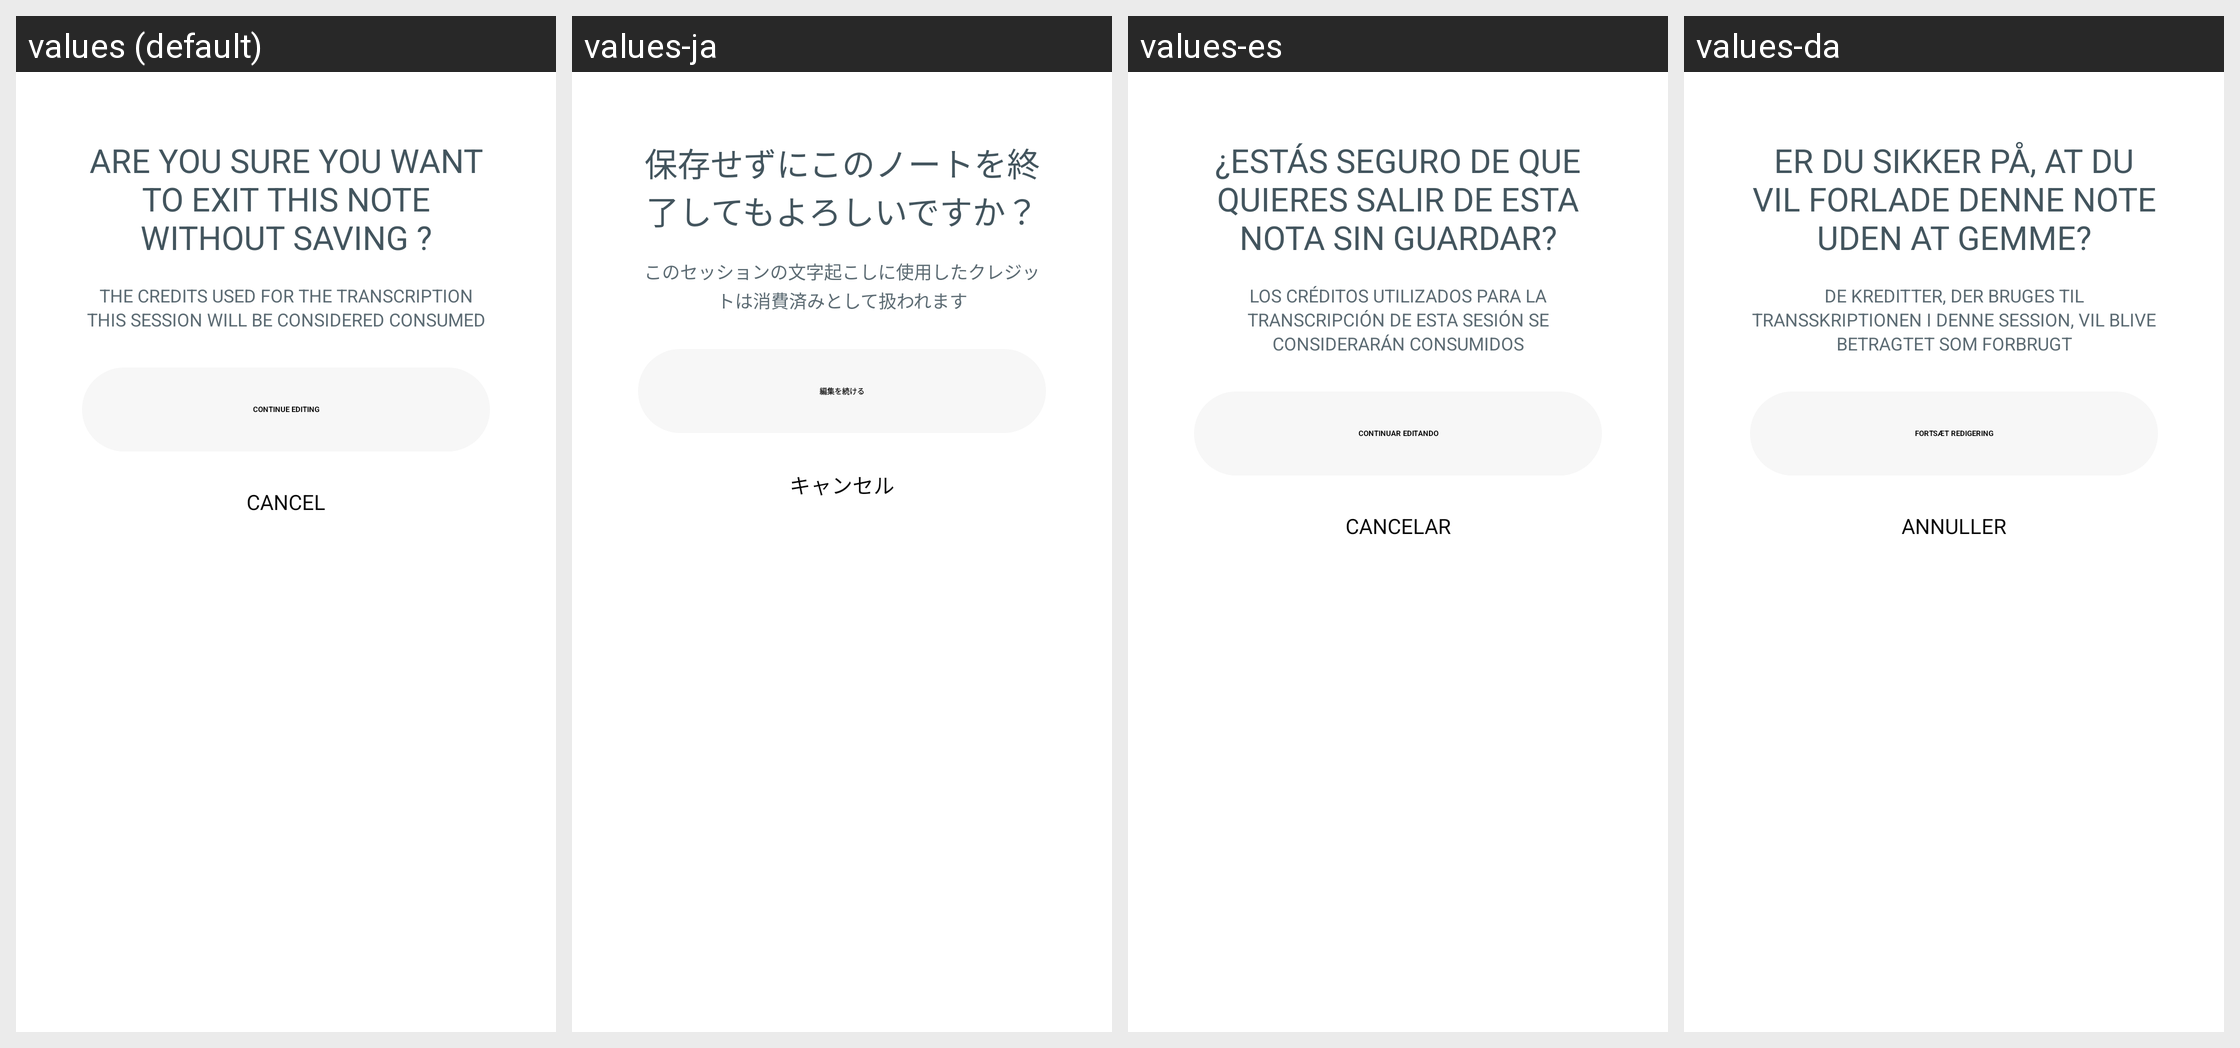

This grid shows one Android layout under several languages. Give, for every string resource on the screen, its name, the default text and each shown locale's text.
Android screen res/layout/bottom_sheet_exit_transcription_confirm.xml rendered under 4 locales, left to right: values (default), values-ja, values-es, values-da. Device: Nexus 5 (rendered at 1080×1920; each locale shown at half size, 540×960, under a caption strip naming it); theme Theme.NoiseAudio.
Other locales in the repository, not shown: values-af, values-am, values-ar, values-as, values-be, values-bn, values-bs, values-ca, values-de, values-el, values-en-rGB, values-en-rXC, values-et, values-fi, values-fr, values-fr-rCA, values-gl, values-he, values-hi, values-hr, values-hu, values-it, values-iw, values-ka, values-kk, values-km, values-kn, values-ko, values-kr, values-ky, values-mk, values-nb, values-ne, values-nl, values-or, values-pa, values-pt, values-pt-rBR, values-ro, values-ru, values-sq, values-sr, values-sv, values-ta, values-th, values-tl, values-tr, values-uk, values-vi, values-zh, values-zh-rCN, values-zh-rHK, values-zh-rTW.
Strings drawn on this screen, with the default value and each locale's value (text and hints the layout hard-codes, and strings that could not be matched under every locale, appear in the picture but are not listed):

text_exit_note_title
  values: Are you sure you want to exit this note without saving ?
  values-ja: 保存せずにこのノートを終了してもよろしいですか？
  values-es: ¿Estás seguro de que quieres salir de esta nota sin guardar?
  values-da: Er du sikker på, at du vil forlade denne note uden at gemme?

text_credits_consumed_body
  values: The credits used for the transcription this session will be considered consumed
  values-ja: このセッションの文字起こしに使用したクレジットは消費済みとして扱われます
  values-es: Los créditos utilizados para la transcripción de esta sesión se considerarán consumidos
  values-da: De kreditter, der bruges til transskriptionen i denne session, vil blive betragtet som forbrugt

text_continue_editing_caps
  values: CONTINUE EDITING
  values-ja: 編集を続ける
  values-es: CONTINUAR EDITANDO
  values-da: FORTSÆT REDIGERING

text_cancel
  values: Cancel
  values-ja: キャンセル
  values-es: Cancelar
  values-da: Annuller
